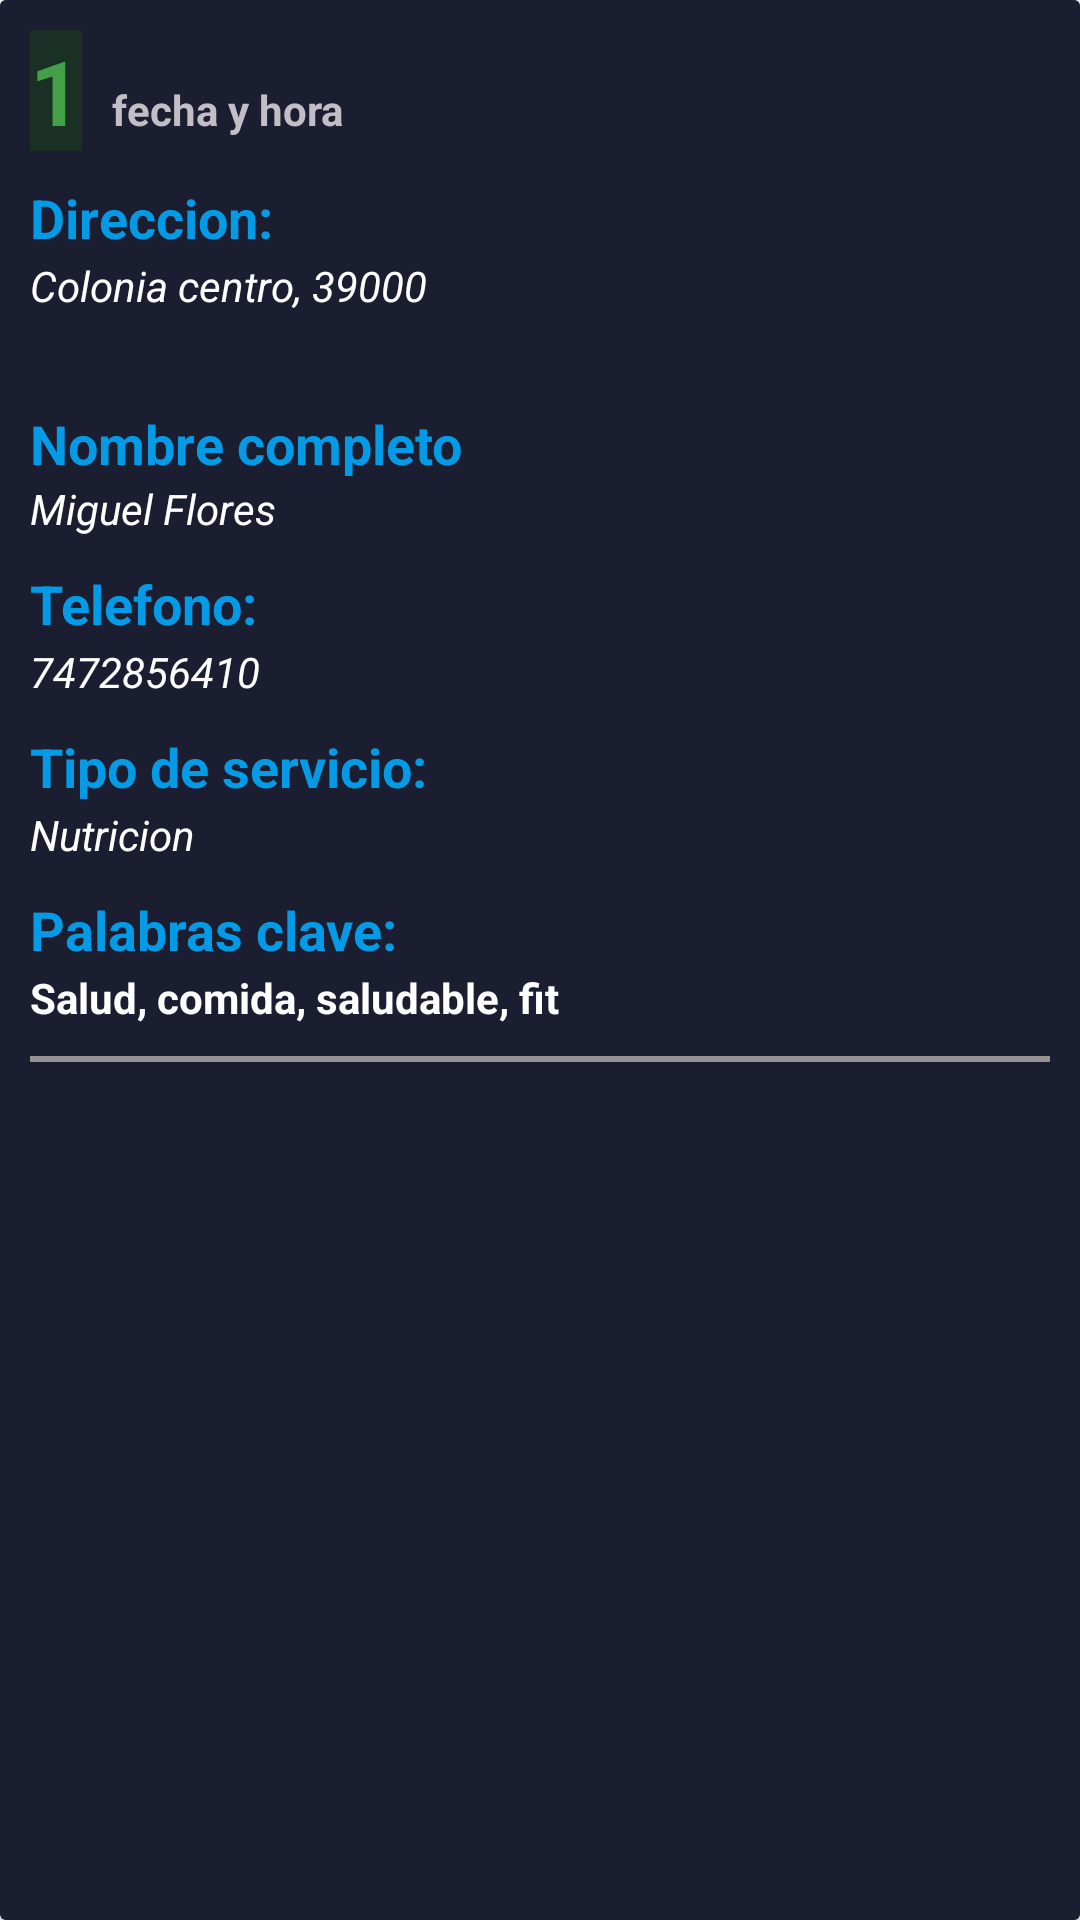

Here is an Android app screen rendered from its layout file. Give the layout XML and the strings, colors and styles it references.
<!-- AndroidManifest.xml: application theme Theme.AdministradorDeReportes -->
<!-- res/layout/card_view_reporte_tecnicos.xml -->
<?xml version="1.0" encoding="utf-8"?>
<androidx.cardview.widget.CardView xmlns:android="http://schemas.android.com/apk/res/android"
    xmlns:app="http://schemas.android.com/apk/res-auto"
    xmlns:tools="http://schemas.android.com/tools"
    android:id="@+id/card_usuarios_view"
    android:layout_width="match_parent"
    app:cardBackgroundColor="#F53E7AA8"
    android:layout_height="wrap_content"
    android:orientation="vertical">

    <LinearLayout
        android:id="@+id/layout_usuario_card"
        android:layout_width="match_parent"
        android:layout_height="match_parent"
        android:background="#1B1D30"
        android:orientation="vertical">


        <LinearLayout
            android:layout_width="match_parent"
            android:layout_height="wrap_content"
            android:layout_gravity="center"
            android:orientation="horizontal">


            <TextView
                android:id="@+id/numeroReporte"
                android:layout_width="wrap_content"
                android:layout_height="wrap_content"
                android:layout_marginLeft="10dp"
                android:layout_marginTop="10dp"
                android:background="#1B3024"
                android:text="1"
                android:textSize="30dp"
                android:textColor="#43A047"
                android:textStyle="bold" />



            <TextView
                android:id="@+id/textViewFecha"
                android:layout_width="match_parent"
                android:layout_height="wrap_content"
                android:layout_marginLeft="10dp"
                android:layout_marginTop="10dp"
                android:text="fecha y hora"
                android:textColor="#C3BDC5"
                android:textStyle="bold" />


        </LinearLayout>


            <TextView
                android:layout_width="wrap_content"
                android:layout_height="wrap_content"
                android:layout_marginLeft="10dp"
                android:layout_marginTop="10dp"
                android:textSize="18dp"
                android:text="Direccion:"
                android:textColor="#039BE5"
                android:textStyle="bold" />


            <TextView
                android:id="@+id/textViewDireccion"
                android:layout_width="wrap_content"
                android:layout_height="40dp"

                android:layout_marginLeft="10dp"
                android:layout_marginTop="1dp"
                android:text="Colonia centro, 39000"
                android:textColor="@color/white"
                android:backgroundTint="#BDB6BF"
                android:textStyle="italic" />


        <LinearLayout
            android:layout_width="match_parent"
            android:layout_height="wrap_content"
            android:layout_gravity="center"
            android:orientation="vertical">


            <TextView
                android:layout_width="wrap_content"
                android:layout_height="wrap_content"
                android:layout_marginLeft="10dp"
                android:layout_marginTop="10dp"
                android:textSize="18dp"
                android:text="Nombre completo"
                android:textColor="#039BE5"
                android:textStyle="bold" />



            <TextView
                android:id="@+id/textViewNombre"
                android:layout_width="match_parent"
                android:layout_height="wrap_content"
                android:layout_marginLeft="10dp"

                android:text="Miguel Flores"
                android:textColor="@color/white"
                android:textStyle="italic" />


        </LinearLayout>

        <LinearLayout
            android:layout_width="wrap_content"
            android:layout_height="wrap_content"
            android:orientation="horizontal">


            

            <LinearLayout
                android:layout_width="wrap_content"
                android:layout_height="wrap_content"

                android:layout_gravity="center"
                android:orientation="vertical">


                <LinearLayout
                    android:layout_width="match_parent"
                    android:layout_height="wrap_content"
                    android:orientation="vertical">

                    <TextView
                        android:layout_width="wrap_content"
                        android:layout_height="wrap_content"
                        android:layout_marginLeft="10dp"
                        android:layout_marginTop="10dp"
                        android:textSize="18dp"
                        android:text="Telefono:"
                        android:textColor="#039BE5"
                        android:textStyle="bold" />

                    <TextView
                        android:id="@+id/textViewTelefono"
                        android:layout_width="wrap_content"
                        android:layout_height="wrap_content"
                        android:layout_marginLeft="10dp"
                        android:layout_marginTop="1dp"
                        android:text="7472856410"
                        android:textColor="@color/white"
                        android:textStyle="italic" />
                </LinearLayout>

                <LinearLayout
                    android:layout_width="match_parent"
                    android:layout_height="wrap_content"
                    android:orientation="vertical">

                    <TextView
                        android:layout_width="wrap_content"
                        android:layout_height="wrap_content"
                        android:layout_marginLeft="10dp"
                        android:layout_marginTop="10dp"
                        android:textSize="18dp"
                        android:text="Tipo de servicio:"
                        android:textColor="#039BE5"
                        android:textStyle="bold" />

                    <TextView
                        android:id="@+id/textViewOficio"
                        android:layout_width="wrap_content"
                        android:layout_height="wrap_content"
                        android:layout_marginLeft="10dp"
                        android:layout_marginTop="1dp"
                        android:text="Nutricion"
                        android:textColor="@color/white"
                        android:textStyle="italic" />
                </LinearLayout>

                <LinearLayout
                    android:layout_width="match_parent"
                    android:layout_height="wrap_content"
                    android:orientation="vertical">

                    <TextView
                        android:layout_width="wrap_content"
                        android:layout_height="wrap_content"
                        android:layout_marginLeft="10dp"
                        android:layout_marginTop="10dp"
                        android:textSize="18dp"
                        android:text="Palabras clave:"
                        android:textColor="#039BE5"
                        android:textStyle="bold" />

                    <TextView
                        android:id="@+id/textViewPalabrasClaves"
                        android:layout_width="wrap_content"
                        android:layout_height="wrap_content"
                        android:layout_marginLeft="10dp"
                        android:layout_marginTop="1dp"
                        android:text="Salud, comida, saludable, fit"
                        android:textColor="@color/white"
                        android:textStyle="bold" />
                </LinearLayout>


            </LinearLayout>

        </LinearLayout>


        <TextView
            android:layout_width="match_parent"
            android:layout_height="2dp"
            android:layout_marginTop="10dp"
            android:background="@color/black"
            android:layout_margin="10dp"
            android:backgroundTint="#959191" />

    </LinearLayout>




</androidx.cardview.widget.CardView>
<!-- resources referenced by this layout -->
<resources>
  <color name="black">#FF000000</color>
  <color name="white">#FFFFFFFF</color>
  <!-- mipmap ic_launcher_round: png bitmap (mipmap-hdpi, 7040 bytes) -->
  <string name="nav_header_desc">Navigation header</string>
  <style name="Theme.AdministradorDeReportes" parent="Theme.MaterialComponents.DayNight.DarkActionBar">
          
          <item name="colorPrimary">@color/purple_500</item>
          <item name="colorPrimaryVariant">@color/purple_700</item>
          <item name="colorOnPrimary">@color/white</item>
          
          <item name="colorSecondary">@color/teal_200</item>
          <item name="colorSecondaryVariant">@color/teal_700</item>
          <item name="colorOnSecondary">@color/black</item>
          
          <item name="android:statusBarColor">?attr/colorPrimaryVariant</item>
          
      </style>
  <color name="purple_500">#242C59</color>
  <color name="purple_700">#F53E7AA8</color>
  <color name="teal_200">#FF03DAC5</color>
  <color name="teal_700">#242C59</color>
</resources>
